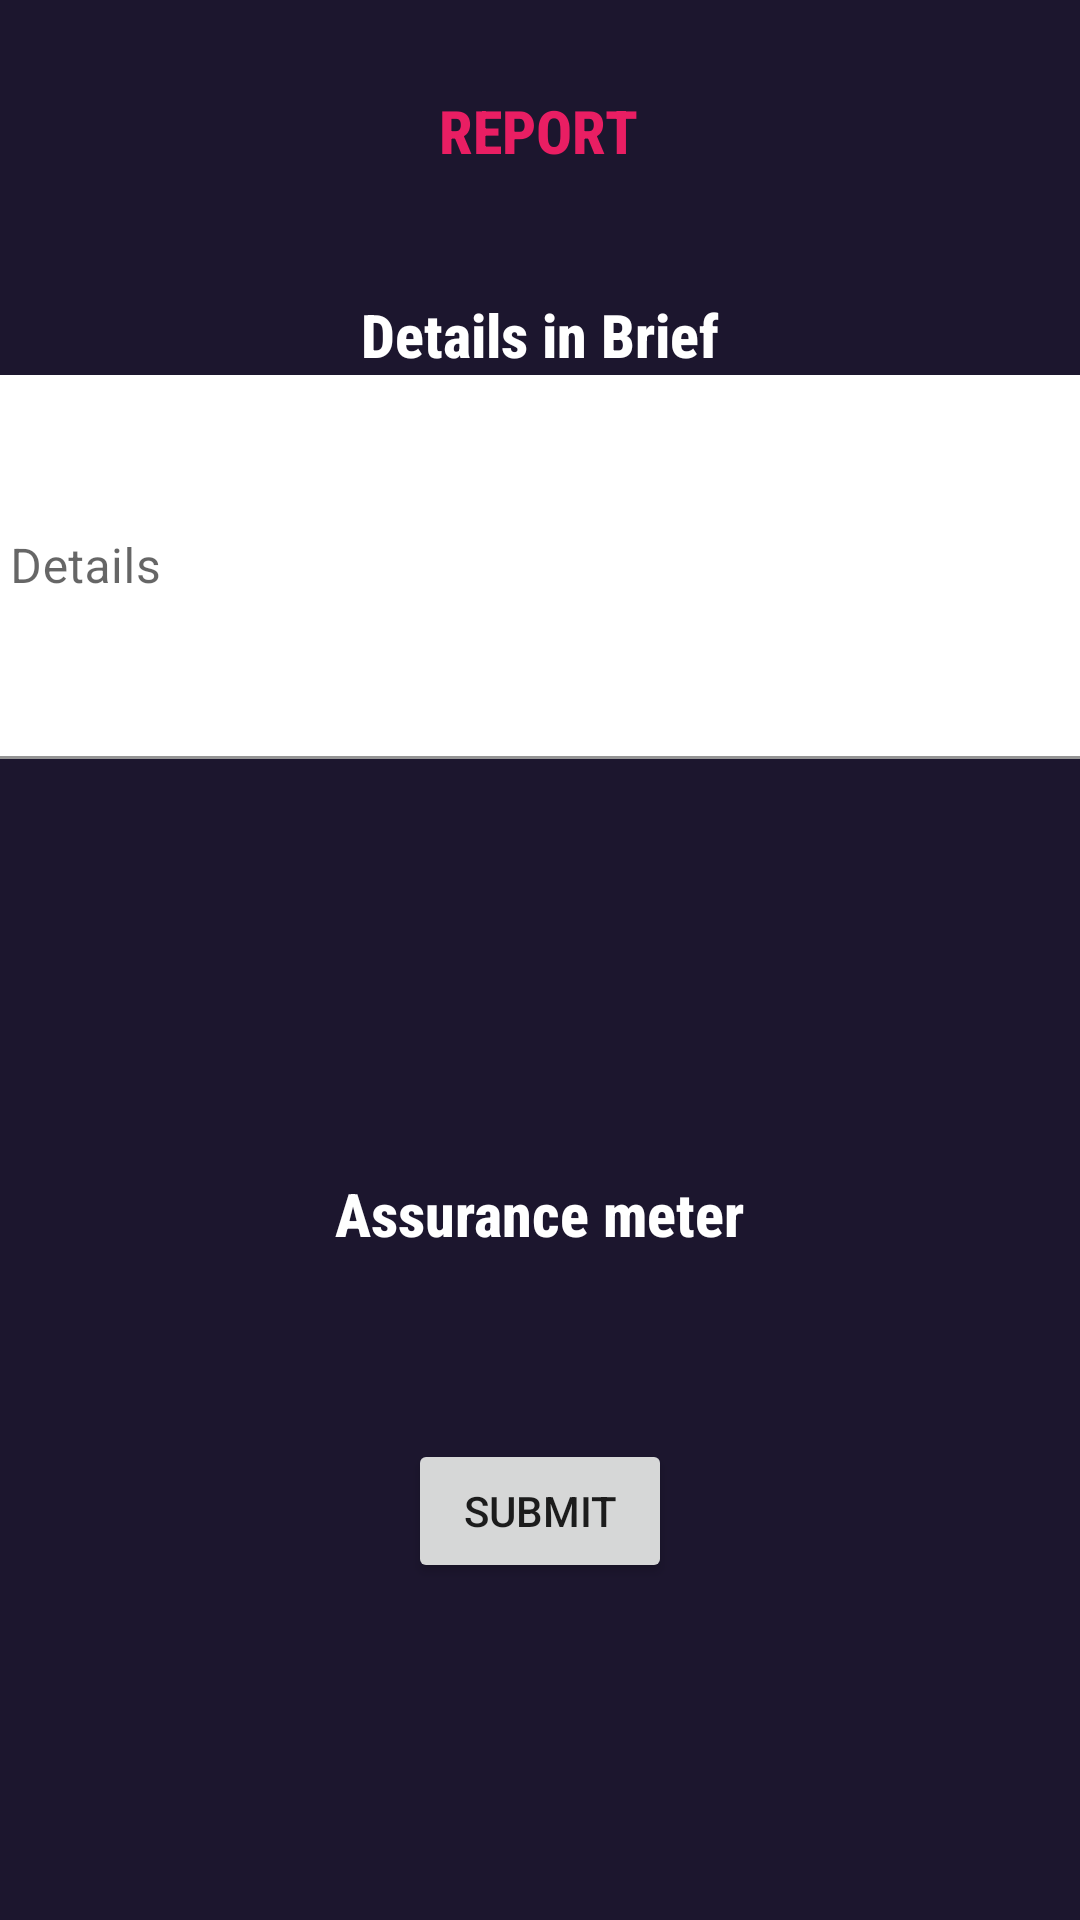

The Android layout XML behind this screen, and the referenced resources:
<!-- AndroidManifest.xml: application theme Theme.Nirbhay -->
<!-- res/layout/activity_drugs_third.xml -->
<?xml version="1.0" encoding="utf-8"?>
<androidx.constraintlayout.widget.ConstraintLayout xmlns:android="http://schemas.android.com/apk/res/android"
    xmlns:app="http://schemas.android.com/apk/res-auto"
    xmlns:tools="http://schemas.android.com/tools"
    android:layout_width="match_parent"
    android:layout_height="match_parent"
    android:background="@color/Background"
    tools:context=".DrugsSecond">

    <TextView
        android:id="@+id/textView21"
        android:layout_width="wrap_content"
        android:layout_height="wrap_content"
        android:fontFamily="sans-serif-condensed-medium"
        android:text="Details in Brief"
        android:textColor="@color/white"
        android:textSize="20sp"
        android:textStyle="bold"
        app:layout_constraintBottom_toBottomOf="parent"
        app:layout_constraintEnd_toEndOf="parent"
        app:layout_constraintStart_toStartOf="parent"
        app:layout_constraintTop_toTopOf="parent"
        app:layout_constraintVertical_bias="0.16" />

    <TextView
        android:id="@+id/textView22"
        android:layout_width="wrap_content"
        android:layout_height="wrap_content"
        android:fontFamily="sans-serif-condensed-medium"
        android:text="Assurance meter"
        android:textColor="@color/white"
        android:textSize="20sp"
        android:textStyle="bold"
        app:layout_constraintBottom_toBottomOf="parent"
        app:layout_constraintEnd_toEndOf="parent"
        app:layout_constraintStart_toStartOf="parent"
        app:layout_constraintTop_toTopOf="parent"
        app:layout_constraintVertical_bias="0.638" />

    <TextView
        android:id="@+id/textView19"
        android:layout_width="wrap_content"
        android:layout_height="wrap_content"
        android:fontFamily="sans-serif-condensed-medium"
        android:text="report"
        android:textAllCaps="true"
        android:textColor="#E91E63"
        android:textSize="20sp"
        android:textStyle="bold"
        app:layout_constraintBottom_toBottomOf="parent"
        app:layout_constraintEnd_toEndOf="parent"
        app:layout_constraintHorizontal_bias="0.498"
        app:layout_constraintStart_toStartOf="parent"
        app:layout_constraintTop_toTopOf="parent"
        app:layout_constraintVertical_bias="0.049" />

    <com.google.android.material.textfield.TextInputLayout
        android:layout_width="386dp"
        android:layout_height="0dp"
        android:layout_marginBottom="332dp"
        app:layout_constraintBottom_toBottomOf="parent"
        app:layout_constraintEnd_toEndOf="parent"
        app:layout_constraintStart_toStartOf="parent"
        app:layout_constraintTop_toBottomOf="@+id/textView21"
        app:layout_constraintVertical_bias="1.0">

        <com.google.android.material.textfield.TextInputEditText
            android:id="@+id/textInputEditText"
            android:layout_width="395dp"
            android:layout_height="128dp"
            android:backgroundTint="@color/white"
            android:foregroundTint="@color/white"
            android:hint="Details" />
    </com.google.android.material.textfield.TextInputLayout>

    <Button
        android:id="@+id/buttonSubmit"
        android:layout_width="wrap_content"
        android:layout_height="wrap_content"
        android:text="Submit"
        android:textAllCaps="true"
        app:layout_constraintBottom_toBottomOf="parent"
        app:layout_constraintEnd_toEndOf="parent"
        app:layout_constraintStart_toStartOf="parent"
        app:layout_constraintTop_toTopOf="parent"
        app:layout_constraintVertical_bias="0.81" />


</androidx.constraintlayout.widget.ConstraintLayout>
<!-- resources referenced by this layout -->
<resources>
  <color name="Background">#1C162E</color>
  <color name="white">#FFFFFFFF</color>
  <style name="Theme.Nirbhay" parent="Theme.MaterialComponents.DayNight.NoActionBar">
          
          <item name="colorPrimary">@color/purple_500</item>
          <item name="colorPrimaryVariant">@color/purple_700</item>
          <item name="colorOnPrimary">@color/white</item>
          
          <item name="colorSecondary">@color/teal_200</item>
          <item name="colorSecondaryVariant">@color/teal_700</item>
          <item name="colorOnSecondary">@color/black</item>
          
          <item name="android:statusBarColor">?attr/colorPrimaryVariant</item>
          
      </style>
  <color name="purple_500">#FF6200EE</color>
  <color name="purple_700">#FF3700B3</color>
  <color name="teal_200">#FF03DAC5</color>
  <color name="teal_700">#FF018786</color>
  <color name="black">#FF000000</color>
</resources>
